Run: headless pygame with SDL's dummy video driver; simulated clock (each Clock.tick advances the game by its frame time, no real sleeping); random seed 0; keys injected as events and as key.get_pressed() state; mouse plan: one left click at the window centre at the start of phase 2, then a move to the lower-right quarter at the start of phase 3.
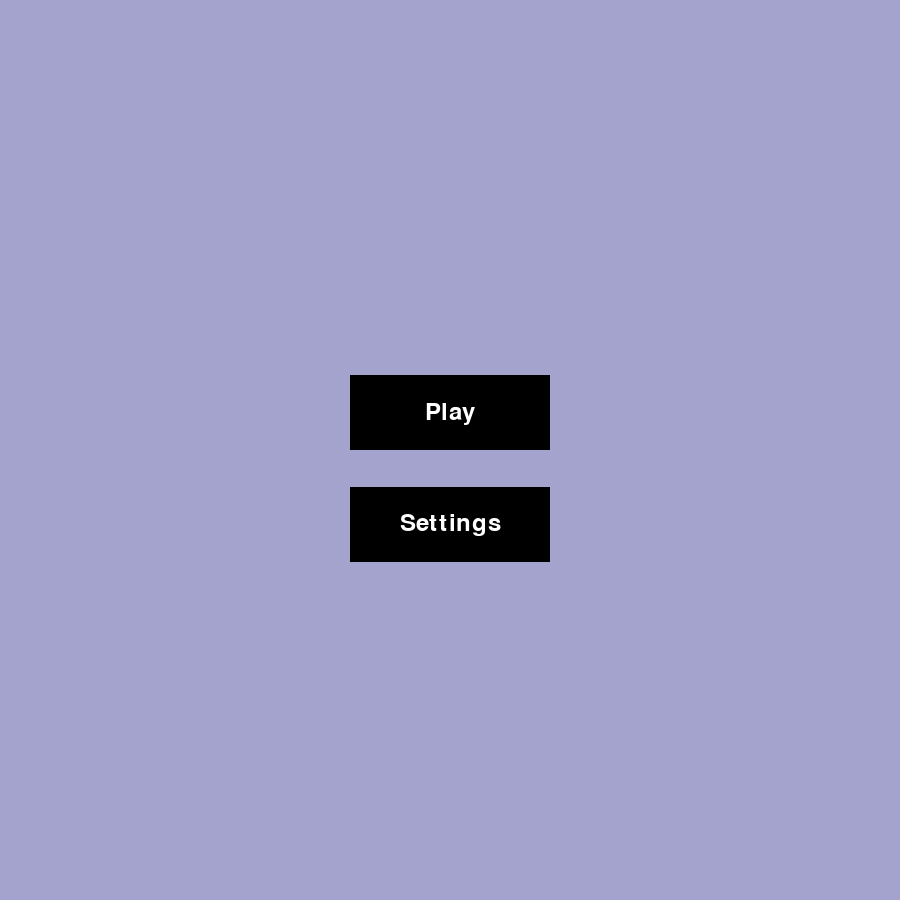
Frame 1 of 4 · flips 1–60 · no input
Frame 2 of 4 · flips 61–180 · clicked the window centre · tapped SPACE, RETURN · held RIGHT (→), D · screen unchanged from frame 1, image omitted
Frame 3 of 4 · flips 181–300 · moved the mouse to the lower-right quarter · held DOWN (↓), S · screen unchanged from frame 2, image omitted
Frame 4 of 4 · flips 301–420 · held LEFT (←), A, UP (↑), W · screen unchanged from frame 3, image omitted

The pygame program that drew these frames:

import sys
import pygame

#initialising the variables
Width = 900
Height = 900

#initialising pygame and setting up the screen
pygame.init()
screen = pygame.display.set_mode((Width, Height))
pygame.display.set_caption("TIC TAC TOE  (CO536_CW1_Muneef_22206529)")
screen.fill((163,163,205))

#Creating the buttons
play_button = pygame.Rect(Width // 2 - 100, Height // 2 - 75, 200, 75)
settings_button = pygame.Rect(Width // 2 - 100, Height // 2 + 37.5, 200, 75)

pvplayer_button = pygame.Rect(Width // 2 - 150, Height // 2 - 150, 300, 75)
pvcomputer_button = pygame.Rect(Width // 2 - 150, Height // 2 - 37.5, 300, 75)
back_button = pygame.Rect(Width // 2 - 100, Height // 2 + 75, 200, 75)

#font for button text
font = pygame.font.Font(None, 36)

#game state
current_screen = "main_menu"

#Creating the main menu
def main_menu():
    screen.fill((163,163,205))

    #Play button
    pygame.draw.rect(screen, (0, 0, 0), play_button)
    play_text = font.render("Play", True, (255, 255, 255))
    screen.blit(play_text, (play_button.centerx - play_text.get_width() // 2, play_button.centery - play_text.get_height() // 2))

    #Settings button
    pygame.draw.rect(screen, (0, 0, 0), settings_button)
    settings_text = font.render("Settings", True, (255, 255, 255))
    screen.blit(settings_text, (settings_button.centerx - settings_text.get_width() // 2, settings_button.centery - settings_text.get_height() // 2))

def game_mode_menu():
    screen.fill((163,163,205))

    #Player vs Player button
    pygame.draw.rect(screen, (0, 0, 0), pvplayer_button)
    pvplayer_text = font.render("Player vs Player", True, (255, 255, 255))
    screen.blit(pvplayer_text, (pvplayer_button.centerx - pvplayer_text.get_width() // 2, pvplayer_button.centery - pvplayer_text.get_height() // 2))

    #Player vs Computer button
    pygame.draw.rect(screen, (0, 0, 0), pvcomputer_button)
    pvcomputer_text = font.render("Player vs Computer", True, (255, 255, 255))
    screen.blit(pvcomputer_text, (pvcomputer_button.centerx - pvcomputer_text.get_width() // 2, pvcomputer_button.centery - pvcomputer_text.get_height() // 2))

    #Back button
    pygame.draw.rect(screen, (0, 0, 0), back_button)
    back_text = font.render("Back", True, (255, 255, 255))
    screen.blit(back_text, (back_button.centerx - back_text.get_width() // 2, back_button.centery - back_text.get_height() // 2))

#main method for the game
def main():
    global current_screen
    while True:
        for event in pygame.event.get():
            if event.type == pygame.QUIT:
                pygame.quit()
                sys.exit()
            elif event.type == pygame.MOUSEBUTTONUP:
                
                if current_screen == "main_menu":
                    
                    if play_button.collidepoint(event.pos):
                        current_screen = "game_mode_selection"

                    elif settings_button.collidepoint(event.pos):
                        print("Settings")

                elif current_screen == "game_mode_selection":

                    if pvplayer_button.collidepoint(event.pos):
                        
                        print("Player vs Player")
                    
                    elif pvcomputer_button.collidepoint(event.pos):
                        
                        print("Player vs Computer")

                    elif back_button.collidepoint(event.pos):
                        current_screen = "main_menu"
        
        if current_screen == "main_menu":
            main_menu()
        elif current_screen == "game_mode_selection":
            game_mode_menu()

        pygame.display.update()

main()
